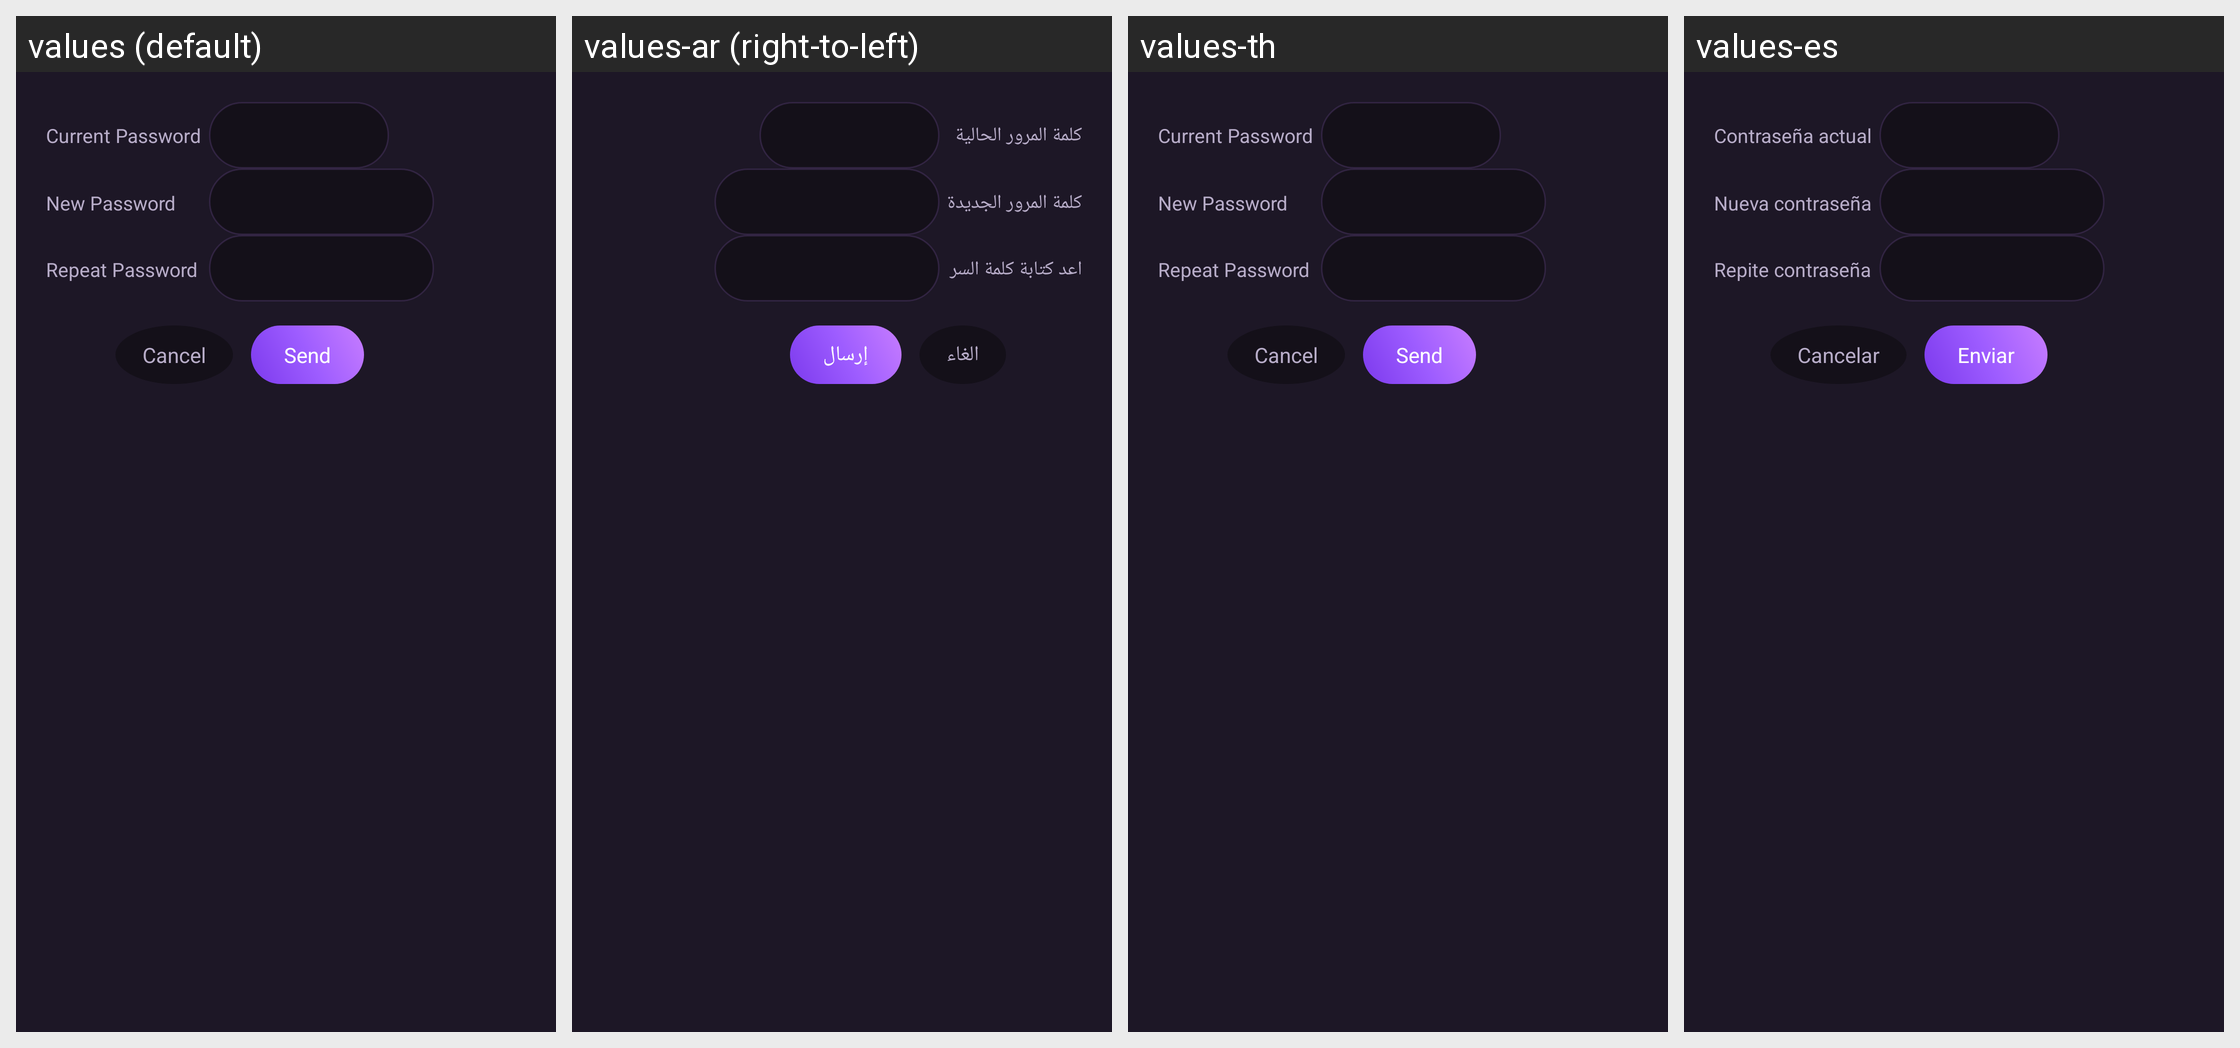

Here is an Android app screen in its default locale and in the app's own translations. Write out the translated-string differences for the strings that appear on this screen.
Android screen res/layout/dialog_contra.xml rendered under 4 locales, left to right: values (default), values-ar (right-to-left), values-th, values-es. Device: Nexus 5 (rendered at 1080×1920; each locale shown at half size, 540×960, under a caption strip naming it); theme AppTheme.
Other locales in the repository, not shown: values-af, values-am, values-as, values-az, values-be, values-bg, values-bn, values-bs, values-ca, values-cs, values-da, values-de, values-el, values-en-rCA, values-en-rGB, values-en-rIN, values-en-rXC, values-es-rUS, values-et, values-eu, values-fa, values-fi, values-fr, values-fr-rCA, values-gl, values-gu, values-hi, values-hr, values-hu, values-hy, values-id, values-in, values-is, values-it, values-iw, values-ja, values-ka, values-kk, values-km, values-kn, values-ko, values-ky, values-lo, values-lt, values-lv, values-mk, values-ml, values-mn, values-mr, values-ms, values-my, values-nb, values-ne, values-nl, values-or, values-pa, values-pl, values-pt, values-pt-rBR, values-pt-rPT, values-ro, values-ru, values-si, values-sk, values-sl, values-sq, values-sr, values-sv, values-sw, values-ta, values-te, values-tl, values-tr, values-uk, values-ur, values-uz, values-vi, values-zh-rCN, values-zh-rHK, values-zh-rTW, values-zu.
Strings drawn on this screen, with the default value and each locale's value (text and hints the layout hard-codes, and strings that could not be matched under every locale, appear in the picture but are not listed):

contra_act
  values: Current Password
  values-ar: كلمة المرور الحالية
  values-th: Current Password  [not translated; the default value is used]
  values-es: Contraseña actual

contra_nueva
  values: New Password
  values-ar: كلمة المرور الجديدة
  values-th: New Password  [not translated; the default value is used]
  values-es: Nueva contraseña

contra_repe
  values: Repeat Password
  values-ar: اعد كتابة كلمة السر
  values-th: Repeat Password  [not translated; the default value is used]
  values-es: Repite contraseña

cancelar
  values: Cancel
  values-ar: الغاء
  values-th: Cancel  [not translated; the default value is used]
  values-es: Cancelar

enviar
  values: Send
  values-ar: إرسال
  values-th: Send  [not translated; the default value is used]
  values-es: Enviar
